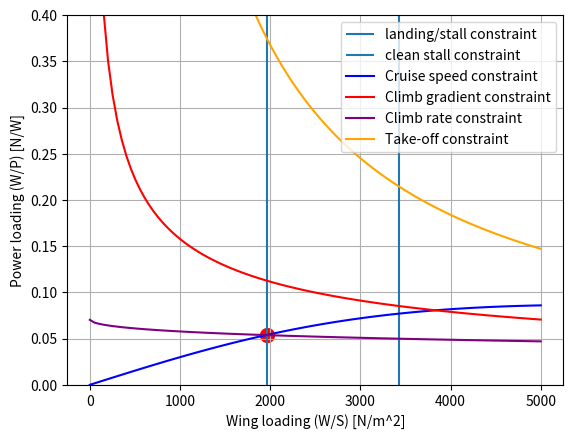

Generate this figure with matplotlib:
import numpy as np
import matplotlib.pyplot as plt
from matplotlib.widgets import Slider, Button
### Minimum speed, take-off distance, landing distance, climb(rate and gradient), maneuvering(turn rate/radius), max speed, max alt
"""
 Requirements that we need:

 Landing requirements
 --------------------
 --> Landing weight
 --> Approach speed VA
 --> Deceleration method used || Prolly brakes
 --> Flying qualities of the aircraft || High wing
 --> C_L_Max (including HLDs)
 
 Cruise performance
 ----------------------
 --> propeller efficiency
 --> cruise speed
 --> cruise altitude
 --> drag polar
 --> weight fraction of MTOW at cruise
 --> power fraction of P_TO at cruise

 Climb rate performance
 ----------------------
 --> climb requirement

 Climb gradient performance
 ------------------------
 --> safety margin on lift coefficient
import numpy as np

 Minimum speed   -----> 61kts
 Take off distance  ------> <1500m
 maneuvering: turn rate & radius  -----> Relavant Later
 maximum speed  ------>
 maximum altitude ----->   for now 3048m

  """

ISA_density = 1.225 #[kg/m^3]
Lambda = -0.0065
R = 287
ISA_pressure = 101325
ISA_temperature = 288.15
gravity = 9.81

class WingAndPowerSizing:

    def __init__(self):
        self.clean_stall_speed = 46.2 # [m/s]
        self.ff_stall_speed = 40.4 #[m/s]
        self.CLmax_clean = 1.5

        self.CLmax_TO = 2.0
        self.CLmax_land = 2.1
        self.Oswald_clean = 0.78

        self.Oswald_TO = 0.83
        self.Oswald_land = 0.88
        self.CD0_clean = 0.02 # between prop and jet (ADSEE-I, lec 3 slide 15)

        self.CD0_TO = 0.0380
        self.CD0_land = 0.0730
        self.landing_fraction = 0.95

        self.ground_distance = 1500 #[m]
        self.n_p = 0.85
        self.cruise_altitude = 5000 # [m]
        self.MTOW = 0
        self.AR = 10
        self.cruise_speed = 475 / 3.6
        self.rho = 1.225
        self.pressure = 101325
        self.temperature = 288.15
        self.c = 12
        self.CL_CD_TO = self.CLmax_TO/(self.CD0_TO + (self.CLmax_TO**2/(self.Oswald_TO*self.AR*np.pi)))
        self.CL_CD_cruise = self.CLmax_clean/(self.CD0_clean + (self.CLmax_clean**2/(self.Oswald_clean*self.AR*np.pi)))
        self.CL_CD_L = self.CLmax_land/(self.CD0_land + (self.CLmax_land**2/(self.Oswald_land*self.AR*np.pi)))
        self.c_V = 0.083
        self.runway_elevation = 2500
        self.W_S = None
        self.W_P = None
        self.W_S = None
        self.W_P = None


    def ISA(self,altitude):
        pressure = ISA_pressure * (1. + (Lambda * (altitude)) / ISA_temperature) ** (-gravity / (Lambda * R))
        temperature = ISA_temperature + Lambda * altitude
        rho = pressure /(temperature*R)
        return pressure,temperature,rho
        

    def landing(self):
        x = (self.CLmax_land * ISA_density * (self.ground_distance / 0.5915)) / (2 * self.landing_fraction)
        return x

    def clean_stall(self):
        return 0.5 * ISA_density * self.clean_stall_speed ** 2 * self.CLmax_clean


    def takeoff(self, W_over_S):
        sigma = self.ISA(self.runway_elevation)[2] / 1.225
        #print('sigma = %.2f' % sigma)
        CL_TO = self.CLmax_TO / (1.1 * 1.1)
        #print('take off lift coefficient = %.2f' % CL_TO)
        TOP = 570
        #TOP = 100
        W_over_P = (sigma * CL_TO * TOP) / W_over_S
        return W_over_P


    def cruise(self,x):
        pressure,temperature,rho = self.ISA(self.cruise_altitude)
        y = (9/8) * (self.n_p * (rho/ISA_density) ** (0.75) * ((self.CD0_clean * 0.5 * rho
                                                      * self.cruise_speed ** 3) / (0.8*x) +
                                                     0.8 * x / (np.pi * self.AR * self.Oswald_clean *
                                                          0.5 * rho * self.cruise_speed))**-1)
        #print(rho/ISA_density)
        return y


    def climbrate(self,x):

        y = (self.n_p / (self.c + np.sqrt(x)*np.sqrt(2/ISA_density)/
                        (1.345*(self.AR*self.Oswald_TO)**(3/4)/(self.CD0_TO**(1/4)))))
        return y

    def climbgradient(self,x):
        y = self.n_p/(np.sqrt(x)*(self.c_V+self.CL_CD_TO ** -1)*np.sqrt(2/(ISA_density*(self.CLmax_TO-0.2))))
        return y

    def plot_power(self, landing, cruise):
        x_list = np.linspace(1,5000,100)
        plt.figure(1)
        plt.grid()
        if landing:
            plt.vlines(self.landing(),0,0.4, label="landing/stall constraint")
            plt.vlines(self.clean_stall(),0,0.4, label="clean stall constraint")
        if cruise:
            plt.plot(x_list, self.cruise(x_list), linestyle="solid", color="blue", label="Cruise speed constraint")
            plt.plot(x_list, self.climbgradient(x_list), linestyle="solid", color="red", label="Climb gradient constraint")
            plt.plot(x_list, self.climbrate(x_list), linestyle="solid", color="purple", label="Climb rate constraint")
            plt.plot(x_list, self.takeoff(x_list), linestyle="solid", color="orange", label="Take-off constraint")
        plt.ylim((0,0.4))
        plt.legend()
        x,y = self.find_DP()
        plt.scatter(x,y,color = 'red' , linewidths=5)
        plt.xlabel("Wing loading (W/S) [N/m^2]")
        plt.ylabel("Power loading (W/P) [N/W]")
        plt.legend()
        plt.show()
        plt.close(1)

    def find_DP(self):
        self.W_S = self.clean_stall()
        self.W_P = self.climbrate(self.W_S)
        return self.W_S, self.W_P

    def print_ac_params(self):
        self.W_S,self.W_P = self.find_DP()
        print("Wing Loading = %.2f" % self.W_S, " N/m^2")
        print("Power Loading = %.3f" % self.W_P, " N/w")
        print('Climb power', self.climbrate(self.W_S),self.climbgradient(self.W_S))
        # print("Wing Area = %.2f" % self.S, " m^2")
        # print("Total Power = %.2f" % (self.P / 1000), " kW")

if __name__ == '__main__':
    Aircraft = WingAndPowerSizing()
    Aircraft.plot_power(landing=True, cruise=True)

    Aircraft.print_ac_params()
